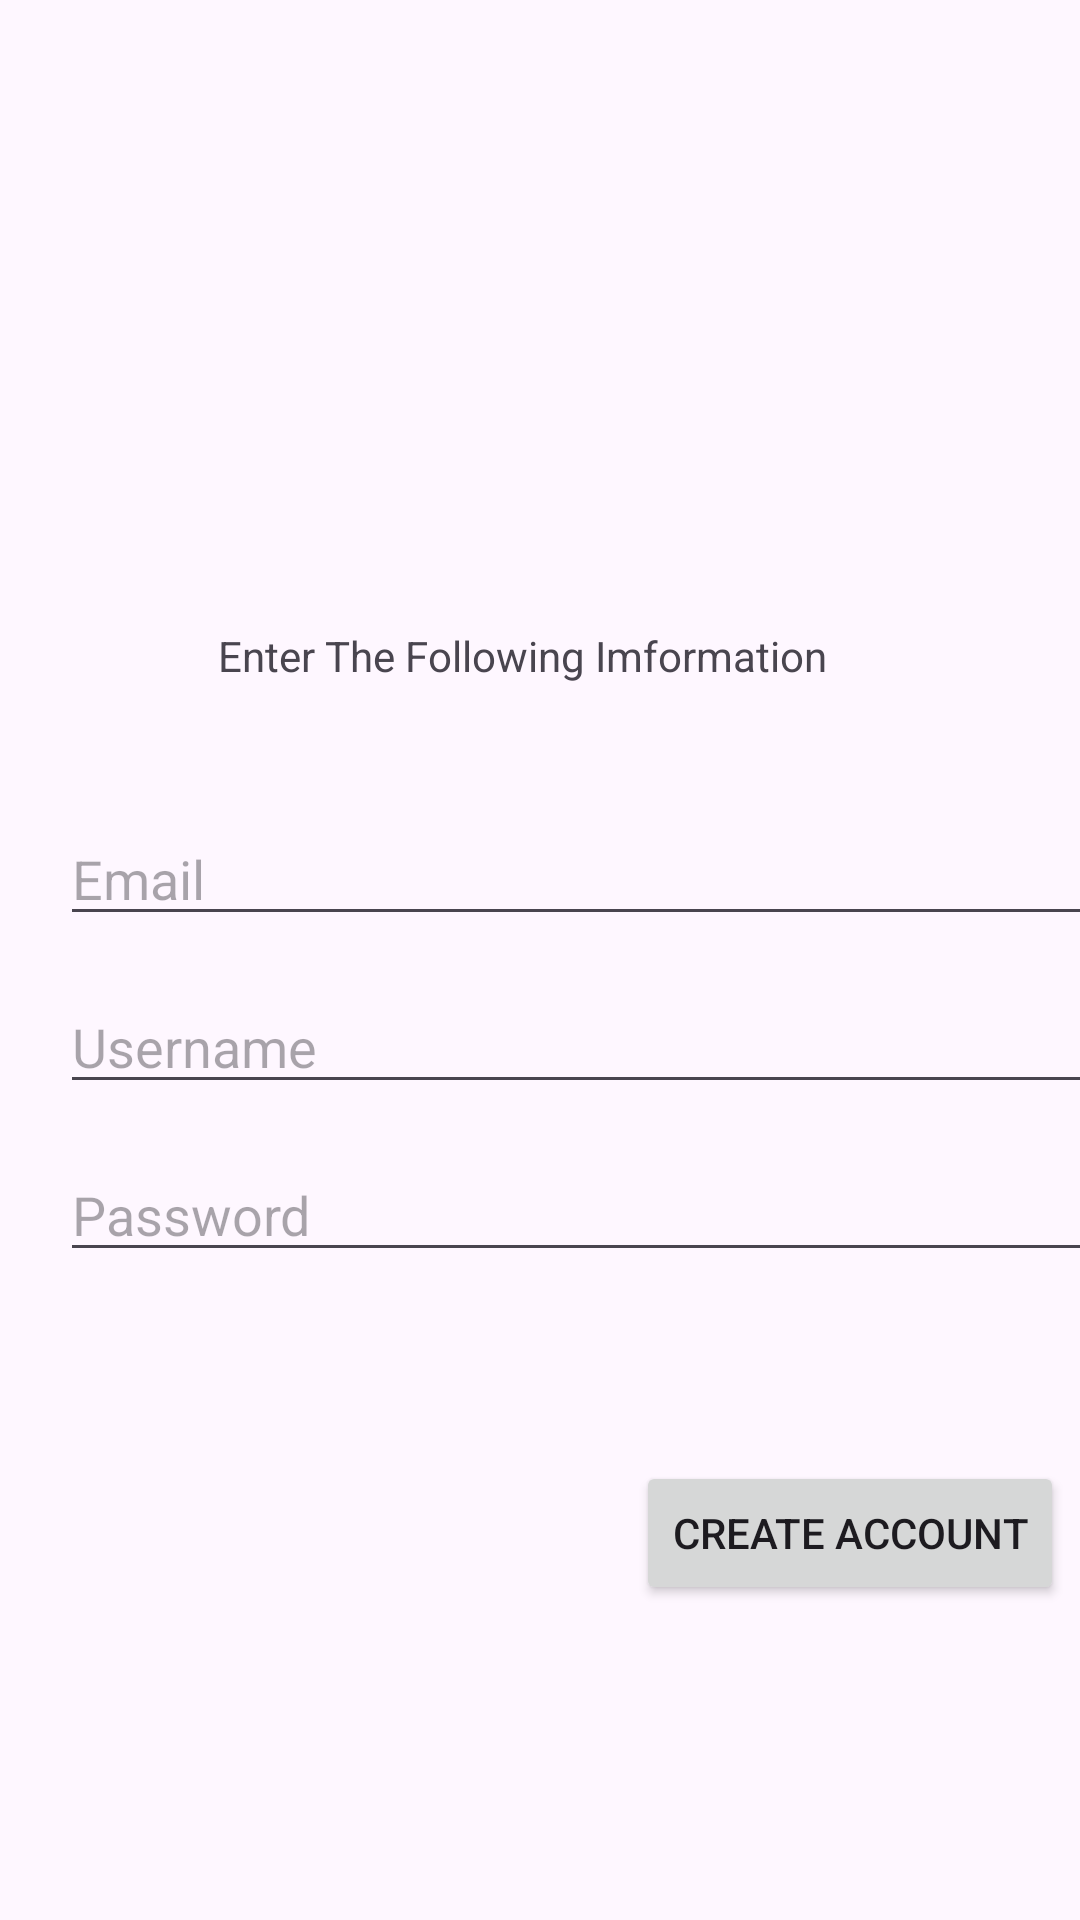

Here is an Android app screen rendered from its layout file. Give the layout XML and the strings, colors and styles it references.
<!-- AndroidManifest.xml: application theme Theme.RosylnHackathonProject -->
<!-- res/layout/activity_create_account.xml -->
<?xml version="1.0" encoding="utf-8"?>
<androidx.constraintlayout.widget.ConstraintLayout xmlns:android="http://schemas.android.com/apk/res/android"
    xmlns:app="http://schemas.android.com/apk/res-auto"
    xmlns:tools="http://schemas.android.com/tools"
    android:layout_width="match_parent"
    android:layout_height="match_parent"
    tools:context=".CreateAccount">

    <TextView
        android:id="@+id/textView2"
        android:layout_width="wrap_content"
        android:layout_height="wrap_content"
        android:layout_marginStart="66dp"
        android:layout_marginTop="20dp"
        android:layout_marginEnd="67dp"
        android:text="Enter The Following Imformation "
        app:layout_constraintEnd_toEndOf="parent"
        app:layout_constraintHorizontal_bias="0.32"
        app:layout_constraintStart_toStartOf="parent"
        app:layout_constraintTop_toBottomOf="@+id/imageView2"
        tools:ignore="MissingConstraints" />

    <EditText
        android:id="@+id/editTextTextEmailAddress3"
        android:layout_width="350dp"
        android:layout_height="40dp"
        android:layout_marginStart="20dp"
        android:layout_marginTop="44dp"
        android:ems="10"
        android:hint="Email"
        android:inputType="textEmailAddress"
        app:layout_constraintStart_toStartOf="parent"
        app:layout_constraintTop_toBottomOf="@+id/textView2" />

    <EditText
        android:id="@+id/editTextUsername"
        android:layout_width="350dp"
        android:layout_height="40dp"
        android:layout_marginStart="20dp"
        android:layout_marginTop="16dp"
        android:ems="10"
        android:hint="Username"
        app:layout_constraintStart_toStartOf="parent"
        app:layout_constraintTop_toBottomOf="@+id/editTextTextEmailAddress3" />

    <EditText
        android:id="@+id/editTextTextPassword"
        android:layout_width="350dp"
        android:layout_height="40dp"
        android:layout_marginStart="20dp"
        android:layout_marginTop="16dp"
        android:ems="10"
        android:hint="Password"
        android:inputType="textPassword"
        app:layout_constraintStart_toStartOf="parent"
        app:layout_constraintTop_toBottomOf="@+id/editTextUsername" />

    <Button
        android:id="@+id/button"
        android:layout_width="wrap_content"
        android:layout_height="wrap_content"
        android:layout_marginStart="212dp"
        android:layout_marginTop="63dp"
        android:text="Create Account"
        app:layout_constraintStart_toStartOf="parent"
        app:layout_constraintTop_toBottomOf="@+id/editTextTextPassword" />

    <ImageView
        android:id="@+id/imageView2"
        android:layout_width="112dp"
        android:layout_height="131dp"
        android:layout_marginStart="149dp"
        android:layout_marginTop="58dp"
        android:layout_marginEnd="150dp"
        app:layout_constraintEnd_toEndOf="parent"
        app:layout_constraintStart_toStartOf="parent"
        app:layout_constraintTop_toTopOf="parent"
        app:srcCompat="@drawable/unnamed_removebg_preview" />

</androidx.constraintlayout.widget.ConstraintLayout>
<!-- resources referenced by this layout -->
<resources>
  <style name="Theme.RosylnHackathonProject" parent="Base.Theme.RosylnHackathonProject" />
  <style name="Base.Theme.RosylnHackathonProject" parent="Theme.Material3.DayNight.NoActionBar">
          
          
      </style>
</resources>
